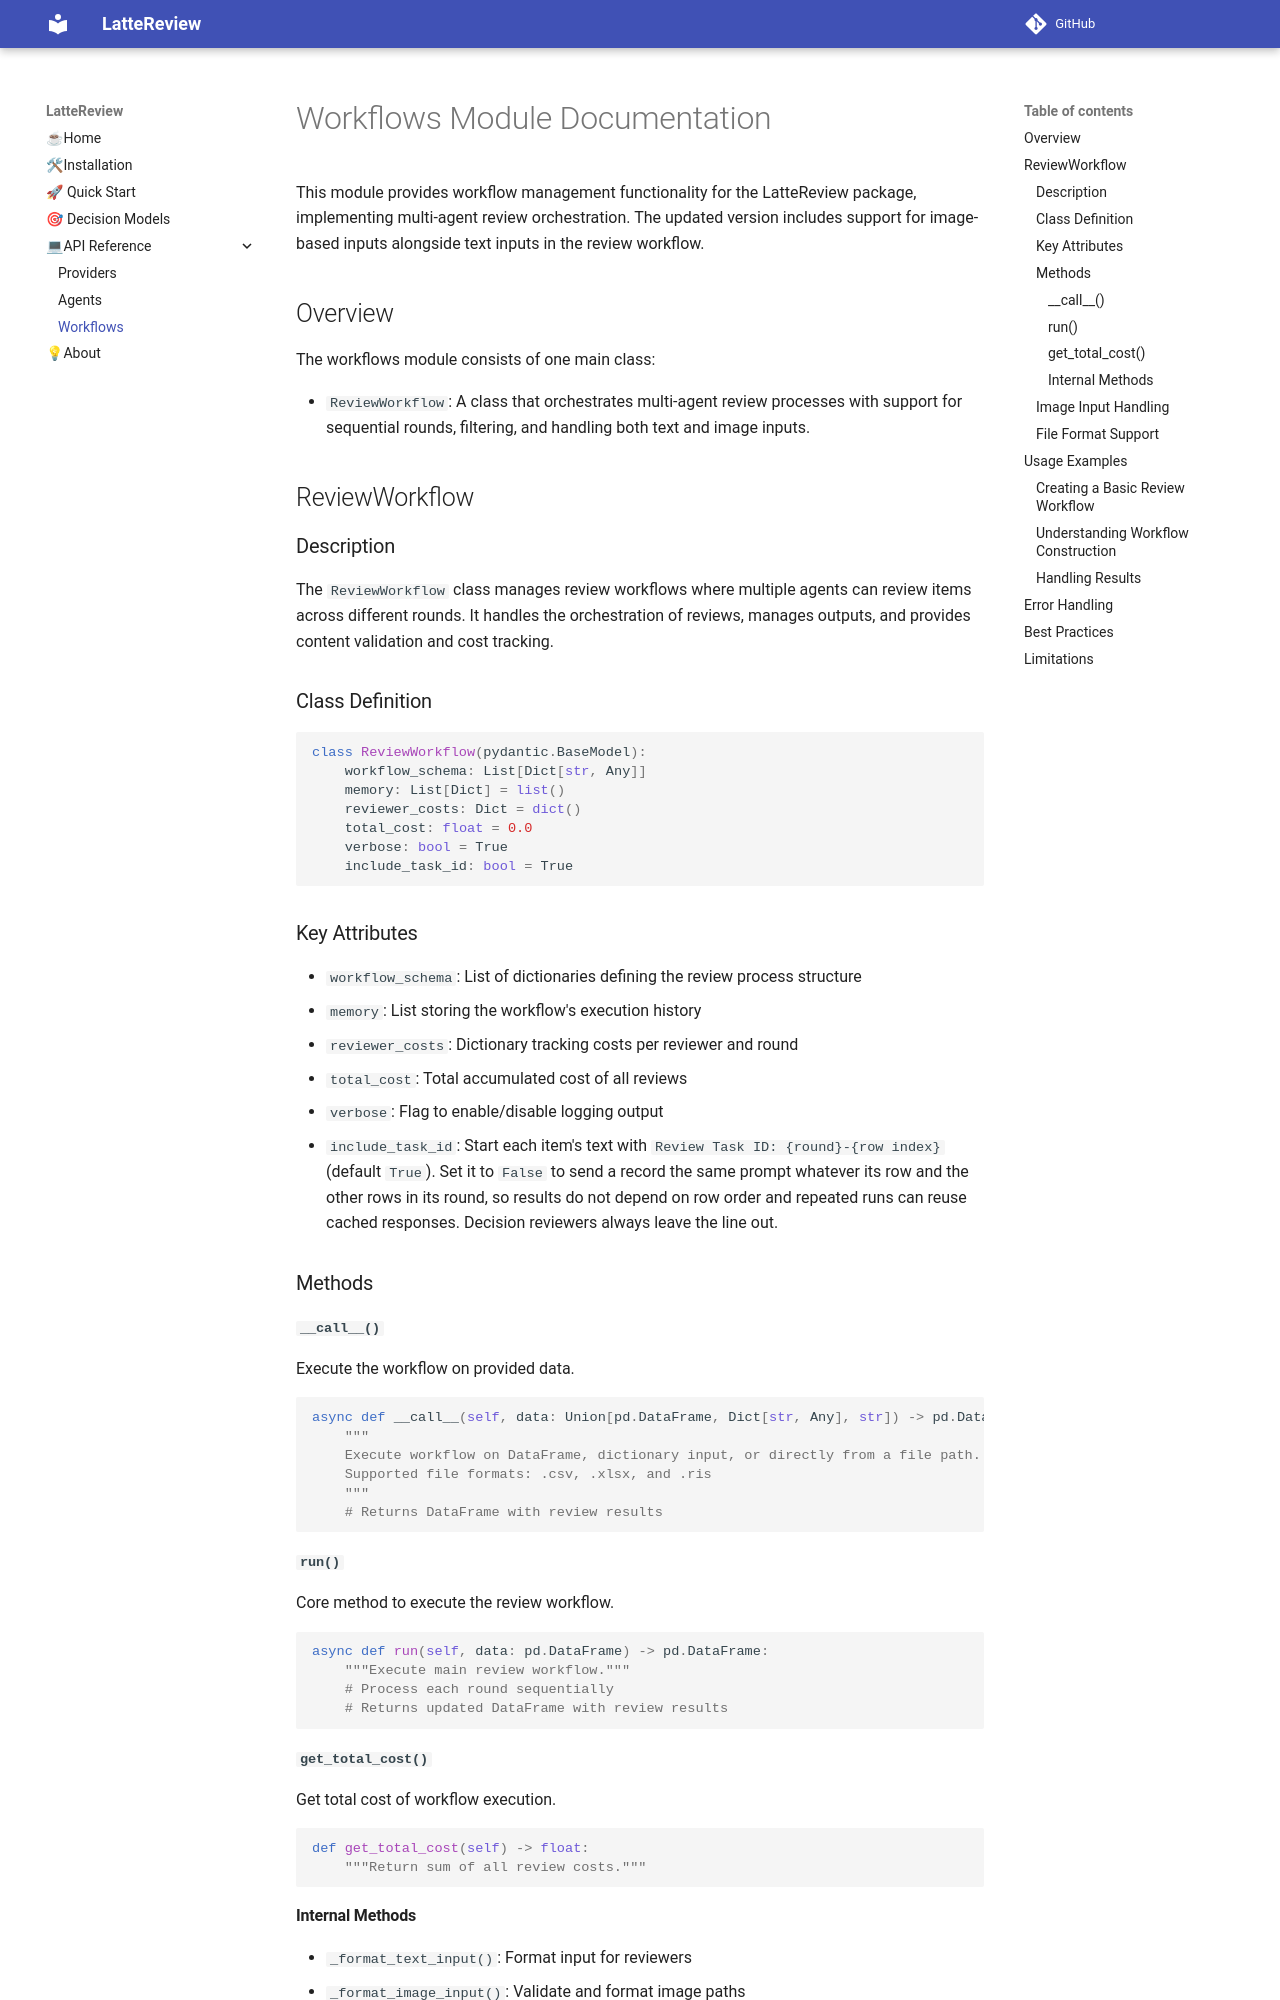

repository: PouriaRouzrokh/LatteReview · page: api/workflows/index.html · generator: mkdocs

# Workflows Module Documentation

This module provides workflow management functionality for the LatteReview package, implementing multi-agent review orchestration. The updated version includes support for image-based inputs alongside text inputs in the review workflow.

## Overview

The workflows module consists of one main class:

- `ReviewWorkflow`: A class that orchestrates multi-agent review processes with support for sequential rounds, filtering, and handling both text and image inputs.

## ReviewWorkflow

### Description

The `ReviewWorkflow` class manages review workflows where multiple agents can review items across different rounds. It handles the orchestration of reviews, manages outputs, and provides content validation and cost tracking.

### Class Definition

```python
class ReviewWorkflow(pydantic.BaseModel):
    workflow_schema: List[Dict[str, Any]]
    memory: List[Dict] = list()
    reviewer_costs: Dict = dict()
    total_cost: float = 0.0
    verbose: bool = True
    include_task_id: bool = True
```

### Key Attributes

- `workflow_schema`: List of dictionaries defining the review process structure
- `memory`: List storing the workflow's execution history
- `reviewer_costs`: Dictionary tracking costs per reviewer and round
- `total_cost`: Total accumulated cost of all reviews
- `verbose`: Flag to enable/disable logging output
- `include_task_id`: Start each item's text with `Review Task ID: {round}-{row index}` (default `True`). Set it to `False` to send a record the same prompt whatever its row and the other rows in its round, so results do not depend on row order and repeated runs can reuse cached responses. Decision reviewers always leave the line out.

### Methods

#### `__call__()`

Execute the workflow on provided data.

```python
async def __call__(self, data: Union[pd.DataFrame, Dict[str, Any], str]) -> pd.DataFrame:
    """
    Execute workflow on DataFrame, dictionary input, or directly from a file path.
    Supported file formats: .csv, .xlsx, and .ris
    """
    # Returns DataFrame with review results
```

#### `run()`

Core method to execute the review workflow.

```python
async def run(self, data: pd.DataFrame) -> pd.DataFrame:
    """Execute main review workflow."""
    # Process each round sequentially
    # Returns updated DataFrame with review results
```
